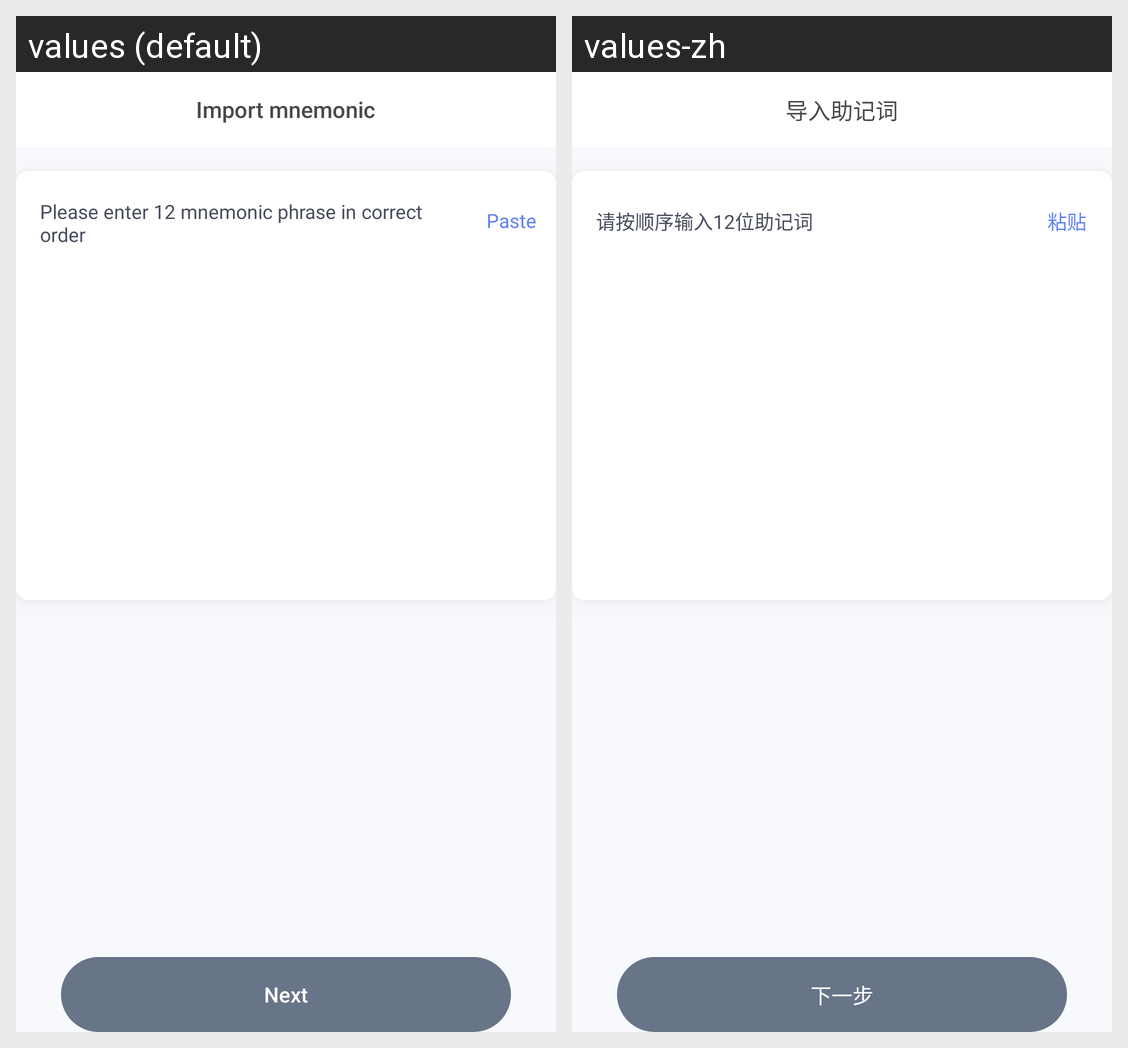

This grid shows one Android layout under two languages. Give, for every string resource on the screen, its name, the default text and each shown locale's text.
Android screen res/layout/activity_mnemonic_word.xml rendered under 2 locales, left to right: values (default), values-zh. Device: Nexus 5 (rendered at 1080×1920; each locale shown at half size, 540×960, under a caption strip naming it); theme AppTheme.
Strings drawn on this screen, with the default value and each locale's value (text and hints the layout hard-codes, and strings that could not be matched under every locale, appear in the picture but are not listed):

input_help_word
  values: Import mnemonic
  values-zh: 导入助记词

_12_help_word
  values: Please enter 12 mnemonic phrase in correct order
  values-zh: 请按顺序输入12位助记词

paste
  values: Paste
  values-zh: 粘贴

next
  values: Next
  values-zh: 下一步
